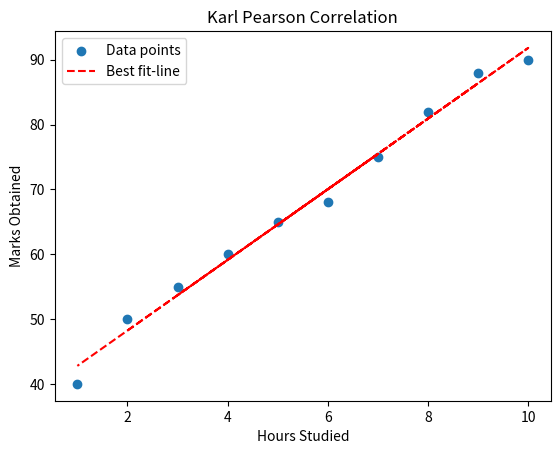

Source code (Python):
import numpy as np
import matplotlib.pyplot as plt

x = np.array([2,4,6,8,10,3,7,5,9,1])
y = np.array([50,60,68,82,90,55,75,65,88,40])

# Pearson correlation
a = x - np.mean(x)
b = y - np.mean(y)

num = np.sum(a*b)
den = np.sqrt(np.sum(a**2)*np.sum(b**2))

r = num/den

print("Manual correlation:", r)
print("NumPy correlation:", np.corrcoef(x,y)[0,1])

# Interpretation
if r > 0.7:
    print("Strong positive correlation")
elif r > 0.3:
    print("Moderate positive correlation")
elif r > -0.3:
    print("Weak or no correlation")
elif r > -0.7:
    print("Moderate negative correlation")
else:
    print("Strong negative correlation")

# Plotting
plt.scatter(x,y,label="Data points")

m,c = np.polyfit(x,y,1)
plt.plot(x,m*x+c,"r--",label="Best fit-line")

plt.title("Karl Pearson Correlation")
plt.xlabel("Hours Studied")
plt.ylabel("Marks Obtained")
plt.legend()
plt.show()
